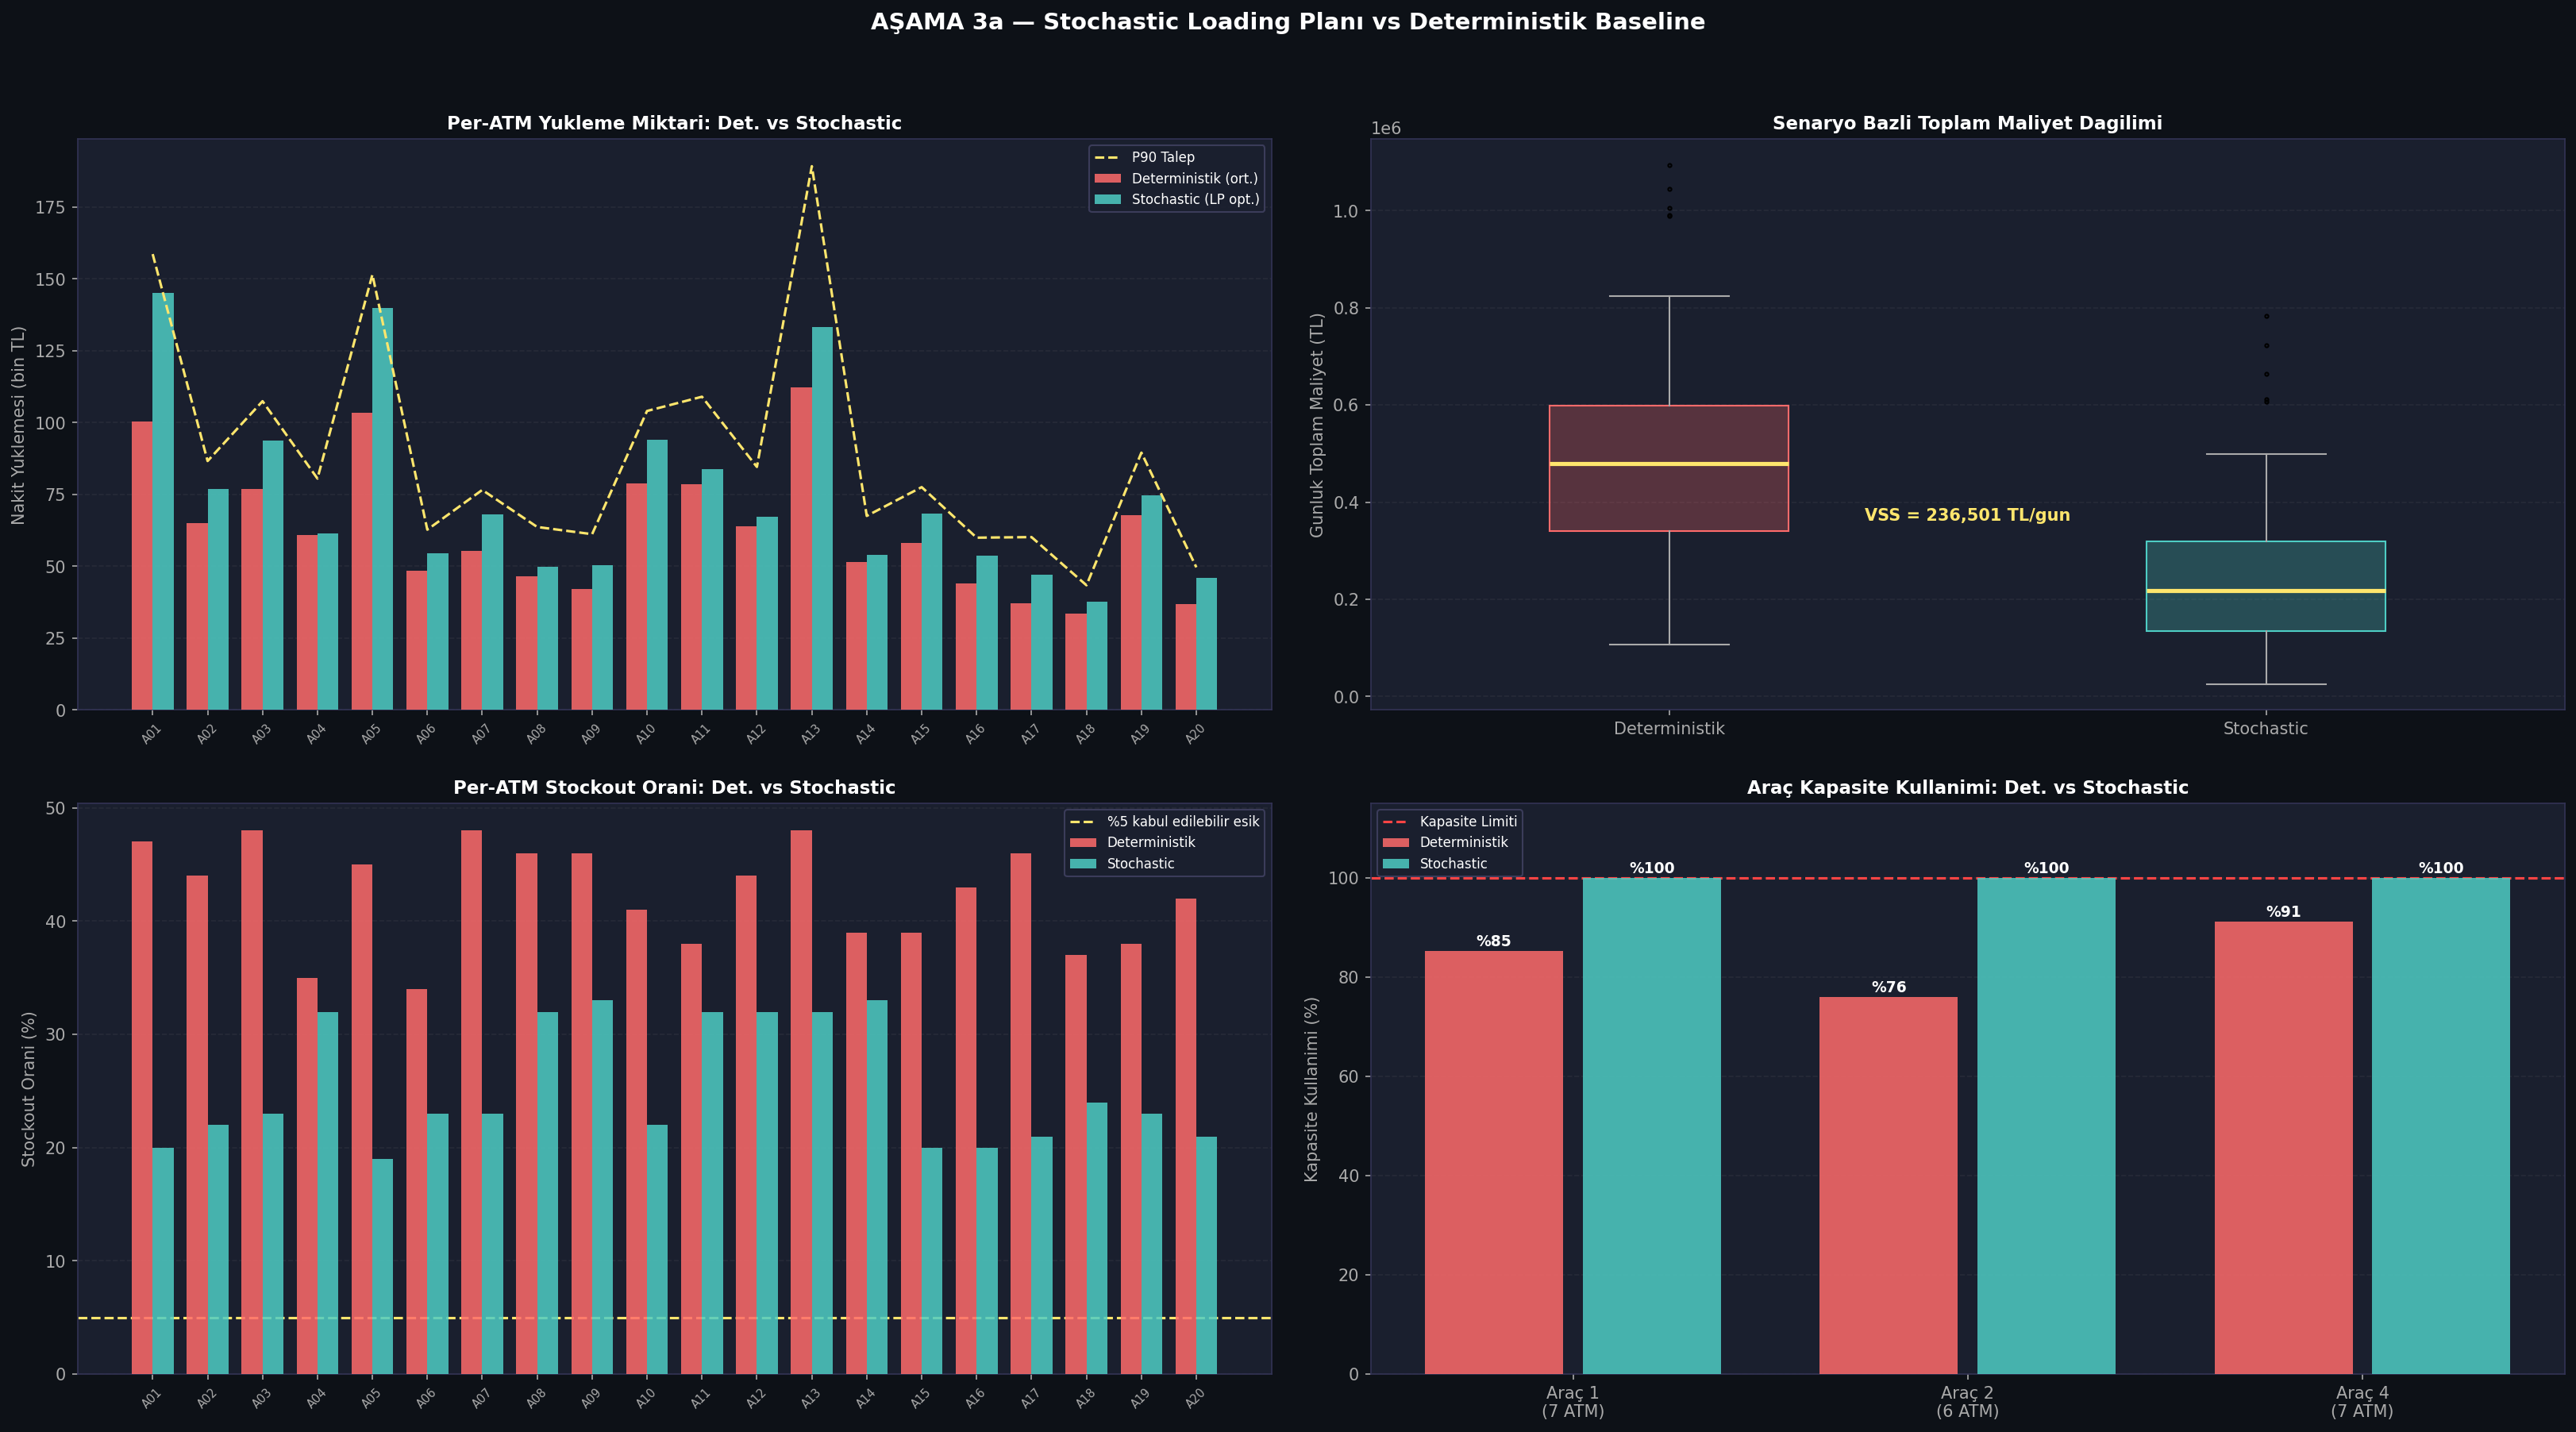

This chart was generated by the following Python code:
# -*- coding: utf-8 -*-
import matplotlib
matplotlib.use('Agg')

"""
=============================================================
ARUTE CIT-SVRP PROJESI -- ASAMA 3a
Two-Stage Stochastic VRP -- SAA ile Optimal Yukleme LP
=============================================================

MANTIK:
-------
Two-Stage Stochastic VRP'nin iki karari var:

AŞAMA 1 (Burada-ve-Simdi, belirsizlik gelmeden):
    x_ijk  -- hangi arac hangi ATM'ye gider? (rota)
    r_i    -- o ATM'ye ne kadar nakit yüklenir? (yukleme miktari)

AŞAMA 2 (Bekle-ve-Gor, talep xi_i^s geldikten sonra):
    z_i^s  -- ATM i'de senaryo s'de kac TL eksik kaldi? (recourse)

Pratikte:
    Rotalar cok degismez (operasyonel kural),
    ama YUKLEME MIKTARLARI her gun optimize edilir.

Bu bolumde rotalar Phase 2a'dan sabit alinir,
yukleme miktarlari r_i LP ile stochastic optimize edilir.

Bu yaklasim "Expected Value with Recourse" veya
"Stochastic Loading Problem" olarak da bilinir.

FORMÜLASYON:
-----------
min  (1/S) * Σ_s Σ_i  p * z_i^s     (beklenen ceza)

s.t.
    Σ_{i ∈ R_k}  r_i  ≤  Q_k,         ∀k   (araç kapasite)
    z_i^s  ≥  xi_i^s  -  r_i,         ∀s,i (eksik nakit = recourse)
    z_i^s  ≥  0,                       ∀s,i
    r_i    ≥  0,                       ∀i

Burada:
    R_k     = arac k'nin servise girdigi ATM kumesi (Phase 2a'dan)
    Q_k     = araç k'nin nakit kapasitesi (500.000 TL)
    xi_i^s  = senaryo s'de ATM i'nin talebi (SAA matrisinden)
    p       = ceza katsayisi (TL eksik basina TL maliyet)

DEĞİŞKEN SAYISI:
    r_i  : N = 20 (surekli)
    z_i^s: S * N = 100 * 20 = 2.000 (surekli)
    Toplam 2.020 degisken -- LP oldugundan MILISANIYEDE cozer!

KIYASLAMA:
----------
Det. plan  : r_i = d_i (ortalama),  ceza hesaplanir
Stochastic : r_i = optimized         ceza minimize edildi

VSS = Value of Stochastic Solution = Det.maliyet - Stoch.maliyet
"""

import numpy as np
import pandas as pd
import matplotlib.pyplot as plt
import matplotlib.gridspec as gridspec
import pulp
import time
import sys, io, os

sys.stdout = io.TextIOWrapper(sys.stdout.buffer, encoding='utf-8', errors='replace')
sys.path.insert(0, os.path.dirname(__file__))
from phase1a_network_setup import create_istanbul_network, build_distance_matrix, build_time_matrix

# Maliyet parametreleri (Phase 2a ile tutarli)
COST_PER_KM   = 8.5    # TL/km
PENALTY_RATIO = 3.0    # her 1 TL eksik nakit -> 3 TL ceza (operasyonel maliyet)


# ─────────────────────────────────────────────
# 1. PHASE 2a ROTALARINI OKU
# ─────────────────────────────────────────────

def load_routes_from_csv(base: str) -> dict:
    """
    Phase 2a'nin ciktisi data_det_routes.csv'den rotalari yukler.
    Donus: {vehicle_id: [0, atm1, atm2, ..., 0]}
    """
    df = pd.read_csv(os.path.join(base, "data_det_routes.csv"))
    routes = {}
    for k, grp in df.groupby("vehicle"):
        route = grp.sort_values("position")["node"].tolist()
        if len(route) > 2:   # bos rotayi atla
            routes[int(k)] = route
    return routes


def get_route_groups(routes: dict) -> dict:
    """
    Her araç icin hangi ATM'leri servis ettigini cikarir.
    Donus: {vehicle_id: [atm_id1, atm_id2, ...]}  (0=depo haric)
    """
    groups = {}
    for k, route in routes.items():
        groups[k] = [n for n in route if n > 0]
    return groups


# ─────────────────────────────────────────────
# 2. DETERMINISTIK REFERANS MALIYETI
# ─────────────────────────────────────────────

def compute_det_cost(demands_det: np.ndarray,
                     route_groups: dict,
                     scenario_matrix: np.ndarray,
                     network) -> dict:
    """
    Phase 2a'nin deterministik yukleme planinin beklenen toplam maliyetini hesaplar.
    r_i = d_i (nokta tahmin) -> ceza = p * max(0, xi^s - r_i)
    Rota maliyeti Phase 2a'dan sabit: 3394 TL/gun
    """
    S, N = scenario_matrix.shape
    r_det = demands_det.copy()

    # Ceza maliyeti
    shortfall_matrix = np.maximum(0, scenario_matrix - r_det[np.newaxis, :])
    expected_penalty = PENALTY_RATIO * shortfall_matrix.mean(axis=0).sum()

    # Rota maliyeti (Phase 2a'dan)
    route_cost_det = 3394.0

    total_cost_det = route_cost_det + expected_penalty

    return {
        "route_cost":     route_cost_det,
        "expected_penalty": expected_penalty,
        "total_cost":     total_cost_det,
        "shortfall_matrix": shortfall_matrix,
        "r_values":       r_det,
    }


# ─────────────────────────────────────────────
# 3. STOCHASTIC YUKLEME LP
# ─────────────────────────────────────────────

def solve_stochastic_loading(route_groups: dict,
                              scenario_matrix: np.ndarray,
                              network,
                              penalty: float = PENALTY_RATIO) -> dict:
    """
    r_i yukleme miktarlarini minimize ederek stochastic LP cozumu.

    LP degiskenleri:
        r[i]    : ATM i'ye yuklenen nakit (TL)
        z[i][s] : ATM i'nin senaryo s'deki eksigi (TL)

    Amaç: (1/S) * p * Σ_s Σ_i z[i][s]   minimize et
    """
    S, N = scenario_matrix.shape
    Q    = network.vehicles[0].capacity
    prob = pulp.LpProblem("Stochastic_Loading_LP", pulp.LpMinimize)

    # ── Degiskenler ──
    r = pulp.LpVariable.dicts("r", range(N), lowBound=0, cat='Continuous')
    z = pulp.LpVariable.dicts("z",
                               [(i, s) for i in range(N) for s in range(S)],
                               lowBound=0, cat='Continuous')

    # ── Amac: beklenen ceza ──
    prob += (1/S) * penalty * pulp.lpSum(
        z[(i, s)] for i in range(N) for s in range(S)
    ), "Beklenen_Ceza"

    # ── Kisit 1: araç kapasitesi (her rota grubu) ──
    for k, atm_ids in route_groups.items():
        atm_idxs = [aid - 1 for aid in atm_ids]   # 1-indexed -> 0-indexed
        prob += (
            pulp.lpSum(r[j] for j in atm_idxs) <= Q,
            f"Kapasite_Arac_{k}"
        )

    # ── Kisit 2: shortfall linearizasyonu z[i][s] >= xi_i^s - r_i ──
    for i in range(N):
        for s in range(S):
            xi_is = float(scenario_matrix[s, i])
            prob += (
                z[(i, s)] >= xi_is - r[i],
                f"Shortfall_{i}_{s}"
            )

    # ── Coz (LP -- cok hizli) ──
    solver = pulp.PULP_CBC_CMD(msg=0)
    t0     = time.time()
    prob.solve(solver)
    elapsed = time.time() - t0

    # ── Sonuclari topla ──
    r_opt  = np.array([pulp.value(r[i]) for i in range(N)])
    z_vals = np.array([[pulp.value(z[(i, s)]) for s in range(S)]
                        for i in range(N)])

    expected_penalty = (1/S) * penalty * z_vals.sum()
    route_cost_stoch  = 3394.0   # rotalar ayni (Phase 2a)
    total_cost_stoch  = route_cost_stoch + expected_penalty

    shortfall_matrix  = np.maximum(0, scenario_matrix - r_opt[np.newaxis, :])

    print(f"\n  [OK] LP cozuldu: {pulp.LpStatus[prob.status]} "
          f"({elapsed:.2f} sn, {len(prob.variables())} degisken, {len(prob.constraints)} kisit)")

    return {
        "route_cost":       route_cost_stoch,
        "expected_penalty": expected_penalty,
        "total_cost":       total_cost_stoch,
        "r_values":         r_opt,
        "shortfall_matrix": shortfall_matrix,
        "status":           pulp.LpStatus[prob.status],
        "elapsed":          elapsed,
    }


# ─────────────────────────────────────────────
# 4. KIYASLAMA VE VSS
# ─────────────────────────────────────────────

def compare_and_print(det: dict, stoch: dict,
                      demands_det: np.ndarray,
                      scenario_matrix: np.ndarray,
                      network) -> None:

    S, N = scenario_matrix.shape
    Q    = network.vehicles[0].capacity

    def stockout_stats(sfm):
        n_events  = np.sum(sfm > 0)
        rate      = n_events / (S * N)
        scen_rate = np.mean(np.any(sfm > 0, axis=1))
        total_sf  = sfm.sum()
        return n_events, rate, scen_rate, total_sf

    det_ev,   det_rate,   det_scen,   det_sf   = stockout_stats(det["shortfall_matrix"])
    stoch_ev, stoch_rate, stoch_scen, stoch_sf = stockout_stats(stoch["shortfall_matrix"])

    vss_abs = det["total_cost"] - stoch["total_cost"]
    vss_pct = vss_abs / det["total_cost"] * 100

    print("\n" + "="*70)
    print("  KIYASLAMA: DETERMINİSTIK vs STOCHASTIC YUKLEME PLANI")
    print("="*70)
    print(f"\n  {'Metrik':<35} {'Deterministik':>15} {'Stochastic':>15} {'Fark':>12}")
    print("  " + "-"*77)

    rows = [
        ("Rota Maliyeti (TL/gun)",       det['route_cost'],       stoch['route_cost'],       False),
        ("Beklenen Ceza (TL/gun)",        det['expected_penalty'], stoch['expected_penalty'], True),
        ("TOPLAM Maliyet (TL/gun)",       det['total_cost'],       stoch['total_cost'],       True),
        ("Stockout Orani (%)",            det_rate*100,            stoch_rate*100,            True),
        ("Senaryo Riski (%)",             det_scen*100,            stoch_scen*100,            True),
        ("Toplam Eksik Nakit (TL)",       det_sf,                  stoch_sf,                  True),
    ]
    for label, dv, sv, lower_better in rows:
        diff     = sv - dv
        diff_str = f"{diff:+,.1f}" if abs(diff) < 1e6 else f"{diff/1e6:+.2f}M"
        if lower_better:
            color_tag = " ✓" if sv < dv else " ✗"
        else:
            color_tag = ""
        print(f"  {label:<35} {dv:>15,.1f} {sv:>15,.1f} {diff_str:>12}{color_tag}")

    print("  " + "-"*77)
    print(f"\n  VSS (Value of Stochastic Solution):")
    print(f"    Mutlak tasarruf   : {vss_abs:>10,.2f} TL/gun")
    print(f"    Yuzde tasarruf    : %{vss_pct:.1f}")
    print(f"    Yillik tasarruf   : {vss_abs * 365 / 1e6:>10.2f} milyon TL")
    print()
    print(f"  Stockout azalmasi  : %{det_rate*100:.1f} -> %{stoch_rate*100:.1f}")
    print(f"  Senaryo riski      : %{det_scen*100:.1f} -> %{stoch_scen*100:.1f}")
    print()

    # Per-ATM yukleme karsilastirma
    print(f"  Per-ATM Yukleme Karsilastirmasi (r_i):")
    print(f"  {'ATM':<28} {'Det. Yukl (TL)':>15} {'Stoch. Yukl (TL)':>18} {'Delta%':>8} {'P90 Talep':>12}")
    print("  " + "-"*85)
    for i in range(N):
        atm_name  = network.atms[i].name[:24]
        r_d   = det["r_values"][i]
        r_s   = stoch["r_values"][i]
        delta = (r_s - r_d) / r_d * 100
        p90   = np.percentile(scenario_matrix[:, i], 90)
        print(f"  {atm_name:<28} {r_d:>15,.0f} {r_s:>18,.0f} {delta:>+7.1f}% {p90:>12,.0f}")
    print("="*70)


# ─────────────────────────────────────────────
# 5. GORSELLESTIRME
# ─────────────────────────────────────────────

def visualize_comparison(det: dict, stoch: dict,
                         demands_det: np.ndarray,
                         scenario_matrix: np.ndarray,
                         network,
                         save_path: str = "phase3a_stochastic_loading.png") -> None:
    """
    4 panel:
    Sol ust   : Per-ATM yukleme miktarlari (Det vs Stoch grouped bar)
    Sag ust   : Toplam maliyet dagilimi (box: Det vs Stoch)
    Sol alt   : Stockout orani per-ATM karsilastirmasi
    Sag alt   : Araç kapasite kullanimi (Det vs Stoch)
    """
    S, N = scenario_matrix.shape
    Q    = network.vehicles[0].capacity

    fig, axes = plt.subplots(2, 2, figsize=(22, 12))
    fig.patch.set_facecolor('#0d1117')
    fig.suptitle("AŞAMA 3a — Stochastic Loading Planı vs Deterministik Baseline",
                 color='white', fontsize=14, fontweight='bold', y=1.01)

    dark = '#1a1f2e'
    C_DET   = '#ff6b6b'
    C_STOCH = '#4ecdc4'
    atm_labels = [f"A{i+1:02d}" for i in range(N)]
    x = np.arange(N)
    w = 0.38

    # ── Sol üst: Per-ATM yukleme ──
    ax1 = axes[0, 0]
    ax1.set_facecolor(dark)
    ax1.set_title("Per-ATM Yukleme Miktari: Det. vs Stochastic",
                  color='white', fontsize=11, fontweight='bold')

    ax1.bar(x - w/2, det["r_values"]/1000,   width=w, color=C_DET,
            alpha=0.85, label='Deterministik (ort.)', zorder=3)
    ax1.bar(x + w/2, stoch["r_values"]/1000, width=w, color=C_STOCH,
            alpha=0.85, label='Stochastic (LP opt.)', zorder=3)

    # P90 referans cizgisi
    p90_arr = np.percentile(scenario_matrix, 90, axis=0) / 1000
    ax1.plot(x, p90_arr, color='#ffe66d', linewidth=1.5,
             linestyle='--', label='P90 Talep', zorder=5)

    ax1.set_xticks(x)
    ax1.set_xticklabels(atm_labels, color='#aaaaaa', fontsize=7, rotation=45)
    ax1.set_ylabel("Nakit Yuklemesi (bin TL)", color='#aaaaaa')
    ax1.tick_params(colors='#aaaaaa')
    ax1.legend(facecolor=dark, edgecolor='#444466',
               labelcolor='white', fontsize=8)
    ax1.grid(True, axis='y', alpha=0.12, color='gray', linestyle='--')
    for sp in ax1.spines.values():
        sp.set_edgecolor('#333355')

    # ── Sag üst: Maliyet dagilimi (senaryo bazli) ──
    ax2 = axes[0, 1]
    ax2.set_facecolor(dark)
    ax2.set_title("Senaryo Bazli Toplam Maliyet Dagilimi",
                  color='white', fontsize=11, fontweight='bold')

    # Her senaryo icin toplam maliyet = rota + ceza o senaryoda
    det_costs_per_scen   = (3394.0 + PENALTY_RATIO *
                             det["shortfall_matrix"].sum(axis=1))
    stoch_costs_per_scen = (3394.0 + PENALTY_RATIO *
                             stoch["shortfall_matrix"].sum(axis=1))

    bp1 = ax2.boxplot([det_costs_per_scen, stoch_costs_per_scen],
                       positions=[1, 2], widths=0.4,
                       patch_artist=True,
                       medianprops=dict(color='#ffe66d', linewidth=2.5),
                       whiskerprops=dict(color='#aaaaaa'),
                       capprops=dict(color='#aaaaaa'),
                       flierprops=dict(marker='.', color='#888888', markersize=4))

    bp1['boxes'][0].set_facecolor('#ff6b6b44')
    bp1['boxes'][0].set_edgecolor(C_DET)
    bp1['boxes'][1].set_facecolor('#4ecdc444')
    bp1['boxes'][1].set_edgecolor(C_STOCH)

    ax2.set_xticks([1, 2])
    ax2.set_xticklabels(['Deterministik', 'Stochastic'],
                        color='#aaaaaa', fontsize=10)
    ax2.set_ylabel("Gunluk Toplam Maliyet (TL)", color='#aaaaaa')
    ax2.tick_params(colors='#aaaaaa')
    ax2.grid(True, axis='y', alpha=0.12, color='gray', linestyle='--')
    for sp in ax2.spines.values():
        sp.set_edgecolor('#333355')

    # VSS annotasyon
    mean_d = det_costs_per_scen.mean()
    mean_s = stoch_costs_per_scen.mean()
    ax2.annotate(f"VSS = {mean_d - mean_s:,.0f} TL/gun",
                 xy=(1.5, (mean_d + mean_s) / 2),
                 ha='center', color='#ffe66d', fontsize=10, fontweight='bold')

    # ── Sol alt: Stockout orani per-ATM ──
    ax3 = axes[1, 0]
    ax3.set_facecolor(dark)
    ax3.set_title("Per-ATM Stockout Orani: Det. vs Stochastic",
                  color='white', fontsize=11, fontweight='bold')

    det_so   = np.mean(det["shortfall_matrix"]   > 0, axis=0) * 100
    stoch_so = np.mean(stoch["shortfall_matrix"] > 0, axis=0) * 100

    ax3.bar(x - w/2, det_so,   width=w, color=C_DET,
            alpha=0.85, label='Deterministik', zorder=3)
    ax3.bar(x + w/2, stoch_so, width=w, color=C_STOCH,
            alpha=0.85, label='Stochastic', zorder=3)

    ax3.axhline(y=5, color='#ffe66d', linewidth=1.5, linestyle='--',
                label='%5 kabul edilebilir esik')

    ax3.set_xticks(x)
    ax3.set_xticklabels(atm_labels, color='#aaaaaa', fontsize=7, rotation=45)
    ax3.set_ylabel("Stockout Orani (%)", color='#aaaaaa')
    ax3.tick_params(colors='#aaaaaa')
    ax3.legend(facecolor=dark, edgecolor='#444466',
               labelcolor='white', fontsize=8)
    ax3.grid(True, axis='y', alpha=0.12, color='gray', linestyle='--')
    for sp in ax3.spines.values():
        sp.set_edgecolor('#333355')

    # ── Sag alt: Araç kapasite kullanimi ──
    ax4 = axes[1, 1]
    ax4.set_facecolor(dark)
    ax4.set_title("Araç Kapasite Kullanimi: Det. vs Stochastic",
                  color='white', fontsize=11, fontweight='bold')

    # Route groups (Phase 2a'dan)
    route_groups_for_plot = {1: [10,19,6,7,2,3,18],
                              2: [1,15,20,17,16,5],
                              4: [12,9,11,8,14,13,4]}

    vehicle_labels, det_pcts, stoch_pcts = [], [], []
    for k, atm_ids in route_groups_for_plot.items():
        idxs = [aid - 1 for aid in atm_ids]
        det_load   = sum(det["r_values"][j]   for j in idxs)
        stoch_load = sum(stoch["r_values"][j] for j in idxs)
        vehicle_labels.append(f"Araç {k}\n({len(atm_ids)} ATM)")
        det_pcts.append(det_load / Q * 100)
        stoch_pcts.append(stoch_load / Q * 100)

    xv = np.arange(len(vehicle_labels))
    ax4.bar(xv - 0.2, det_pcts,   width=0.35, color=C_DET,   alpha=0.85,
            label='Deterministik', zorder=3)
    ax4.bar(xv + 0.2, stoch_pcts, width=0.35, color=C_STOCH, alpha=0.85,
            label='Stochastic', zorder=3)
    ax4.axhline(y=100, color='#ff4444', linewidth=1.5, linestyle='--',
                label='Kapasite Limiti')

    for xi, (dp, sp) in enumerate(zip(det_pcts, stoch_pcts)):
        ax4.text(xi - 0.2, dp + 1, f'%{dp:.0f}', ha='center',
                 color='white', fontsize=9, fontweight='bold')
        ax4.text(xi + 0.2, sp + 1, f'%{sp:.0f}', ha='center',
                 color='white', fontsize=9, fontweight='bold')

    ax4.set_xticks(xv)
    ax4.set_xticklabels(vehicle_labels, color='#aaaaaa', fontsize=10)
    ax4.set_ylabel("Kapasite Kullanimi (%)", color='#aaaaaa')
    ax4.tick_params(colors='#aaaaaa')
    ax4.legend(facecolor=dark, edgecolor='#444466',
               labelcolor='white', fontsize=8)
    ax4.grid(True, axis='y', alpha=0.12, color='gray', linestyle='--')
    ax4.set_ylim(0, 115)
    for sp in ax4.spines.values():
        sp.set_edgecolor('#333355')

    plt.tight_layout(pad=2.0)
    plt.savefig(save_path, dpi=150, bbox_inches='tight',
                facecolor='#0d1117', edgecolor='none')
    plt.close()
    print(f"\n  [SAVED] Gorsel: {save_path}")


# ─────────────────────────────────────────────
# 6. KAYDET
# ─────────────────────────────────────────────

def save_results(stoch: dict, det: dict,
                 scenario_matrix: np.ndarray, base: str) -> None:
    S, N  = scenario_matrix.shape
    vss   = det["total_cost"] - stoch["total_cost"]

    summary = {
        "det_route_cost":       det["route_cost"],
        "det_penalty":          det["expected_penalty"],
        "det_total":            det["total_cost"],
        "stoch_route_cost":     stoch["route_cost"],
        "stoch_penalty":        stoch["expected_penalty"],
        "stoch_total":          stoch["total_cost"],
        "vss_abs":              vss,
        "vss_pct":              vss / det["total_cost"] * 100,
        "det_stockout_rate":    np.mean(det["shortfall_matrix"] > 0) * 100,
        "stoch_stockout_rate":  np.mean(stoch["shortfall_matrix"] > 0) * 100,
    }
    pd.DataFrame([summary]).to_csv(
        os.path.join(base, "data_stoch_summary.csv"), index=False)

    # Optimal yukleme miktarlari
    load_df = pd.DataFrame({
        "atm_id":        range(1, N+1),
        "r_det_TL":      det["r_values"],
        "r_stoch_TL":    stoch["r_values"],
        "delta_TL":      stoch["r_values"] - det["r_values"],
        "delta_pct":     (stoch["r_values"] - det["r_values"]) / det["r_values"] * 100,
    })
    load_df.to_csv(os.path.join(base, "data_stoch_loads.csv"), index=False)

    print(f"  [SAVED] Ozet : data_stoch_summary.csv")
    print(f"  [SAVED] Yuklemeler : data_stoch_loads.csv")


# ─────────────────────────────────────────────
# 7. ANA AKIS
# ─────────────────────────────────────────────

if __name__ == "__main__":
    print("\n[*] ASAMA 3a -- Two-Stage Stochastic Loading LP Basliyor...\n")

    base = os.path.dirname(__file__)

    # Network yukle
    network = create_istanbul_network()
    network.distance_matrix = build_distance_matrix(network)
    network.time_matrix      = build_time_matrix(network.distance_matrix)
    print("  [OK] Network yuklendi.")

    # Talep ve SAA verileri
    demand_df = pd.read_csv(os.path.join(base, "data_demand_365.csv"),
                            index_col="tarih", parse_dates=True)
    demands_det     = demand_df.mean().values
    scenario_matrix = np.load(os.path.join(base, "data_saa_scenarios.npy"))
    S, N = scenario_matrix.shape
    print(f"  [OK] SAA matrisi: {scenario_matrix.shape}")

    # Phase 2a rota gruplarini yukle
    routes      = load_routes_from_csv(base)
    route_groups = get_route_groups(routes)
    print(f"  [OK] {len(route_groups)} aktif rota grubu yuklendi (Phase 2a).")
    for k, atm_ids in route_groups.items():
        print(f"    Arac {k}: {atm_ids}")

    # Deterministik referans maliyeti
    print("\n  [..] Deterministik referans maliyeti hesaplaniyor...")
    det_result = compute_det_cost(demands_det, route_groups,
                                   scenario_matrix, network)
    print(f"  [OK] Det. beklenen ceza   : {det_result['expected_penalty']:,.2f} TL/gun")
    print(f"  [OK] Det. toplam maliyet  : {det_result['total_cost']:,.2f} TL/gun")

    # Stochastic LP coz
    print(f"\n  [..] Stochastic Loading LP cozuluyor "
          f"(p={PENALTY_RATIO}x, S={S}, N={N})...")
    stoch_result = solve_stochastic_loading(
        route_groups, scenario_matrix, network,
        penalty=PENALTY_RATIO
    )
    print(f"  [OK] Stoch. beklenen ceza : {stoch_result['expected_penalty']:,.2f} TL/gun")
    print(f"  [OK] Stoch. toplam maliyet: {stoch_result['total_cost']:,.2f} TL/gun")

    # Kiyaslama tablosu
    compare_and_print(det_result, stoch_result,
                      demands_det, scenario_matrix, network)

    # Gorsel
    print("\n  [..] Karsilastirma grafigi uretiliyor...")
    visualize_comparison(det_result, stoch_result,
                          demands_det, scenario_matrix, network)

    # Kaydet
    save_results(stoch_result, det_result, scenario_matrix, base)

    vss = det_result["total_cost"] - stoch_result["total_cost"]
    print("\n[OK] ASAMA 3a tamamlandi.")
    print(f"  VSS (Value of Stochastic Solution) = {vss:,.2f} TL/gun")
    print(f"  Yillik tasarruf potansiyeli         = {vss*365/1e6:.2f} milyon TL")
    print()
    print("  Bir sonraki: ASAMA 4 -- SPO+ / Decision-Focused Learning")
